3-way image classification set "eye_dataset" from GitHub (aloksharma123/animal_eye_classifier); label vocabulary: cat, dog, wild animal.

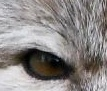
Label: wild animal

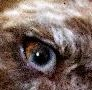
Label: dog

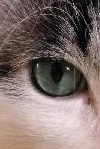
Label: cat

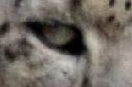
Label: wild animal

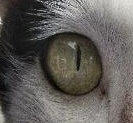
Label: cat

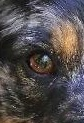
Label: dog
